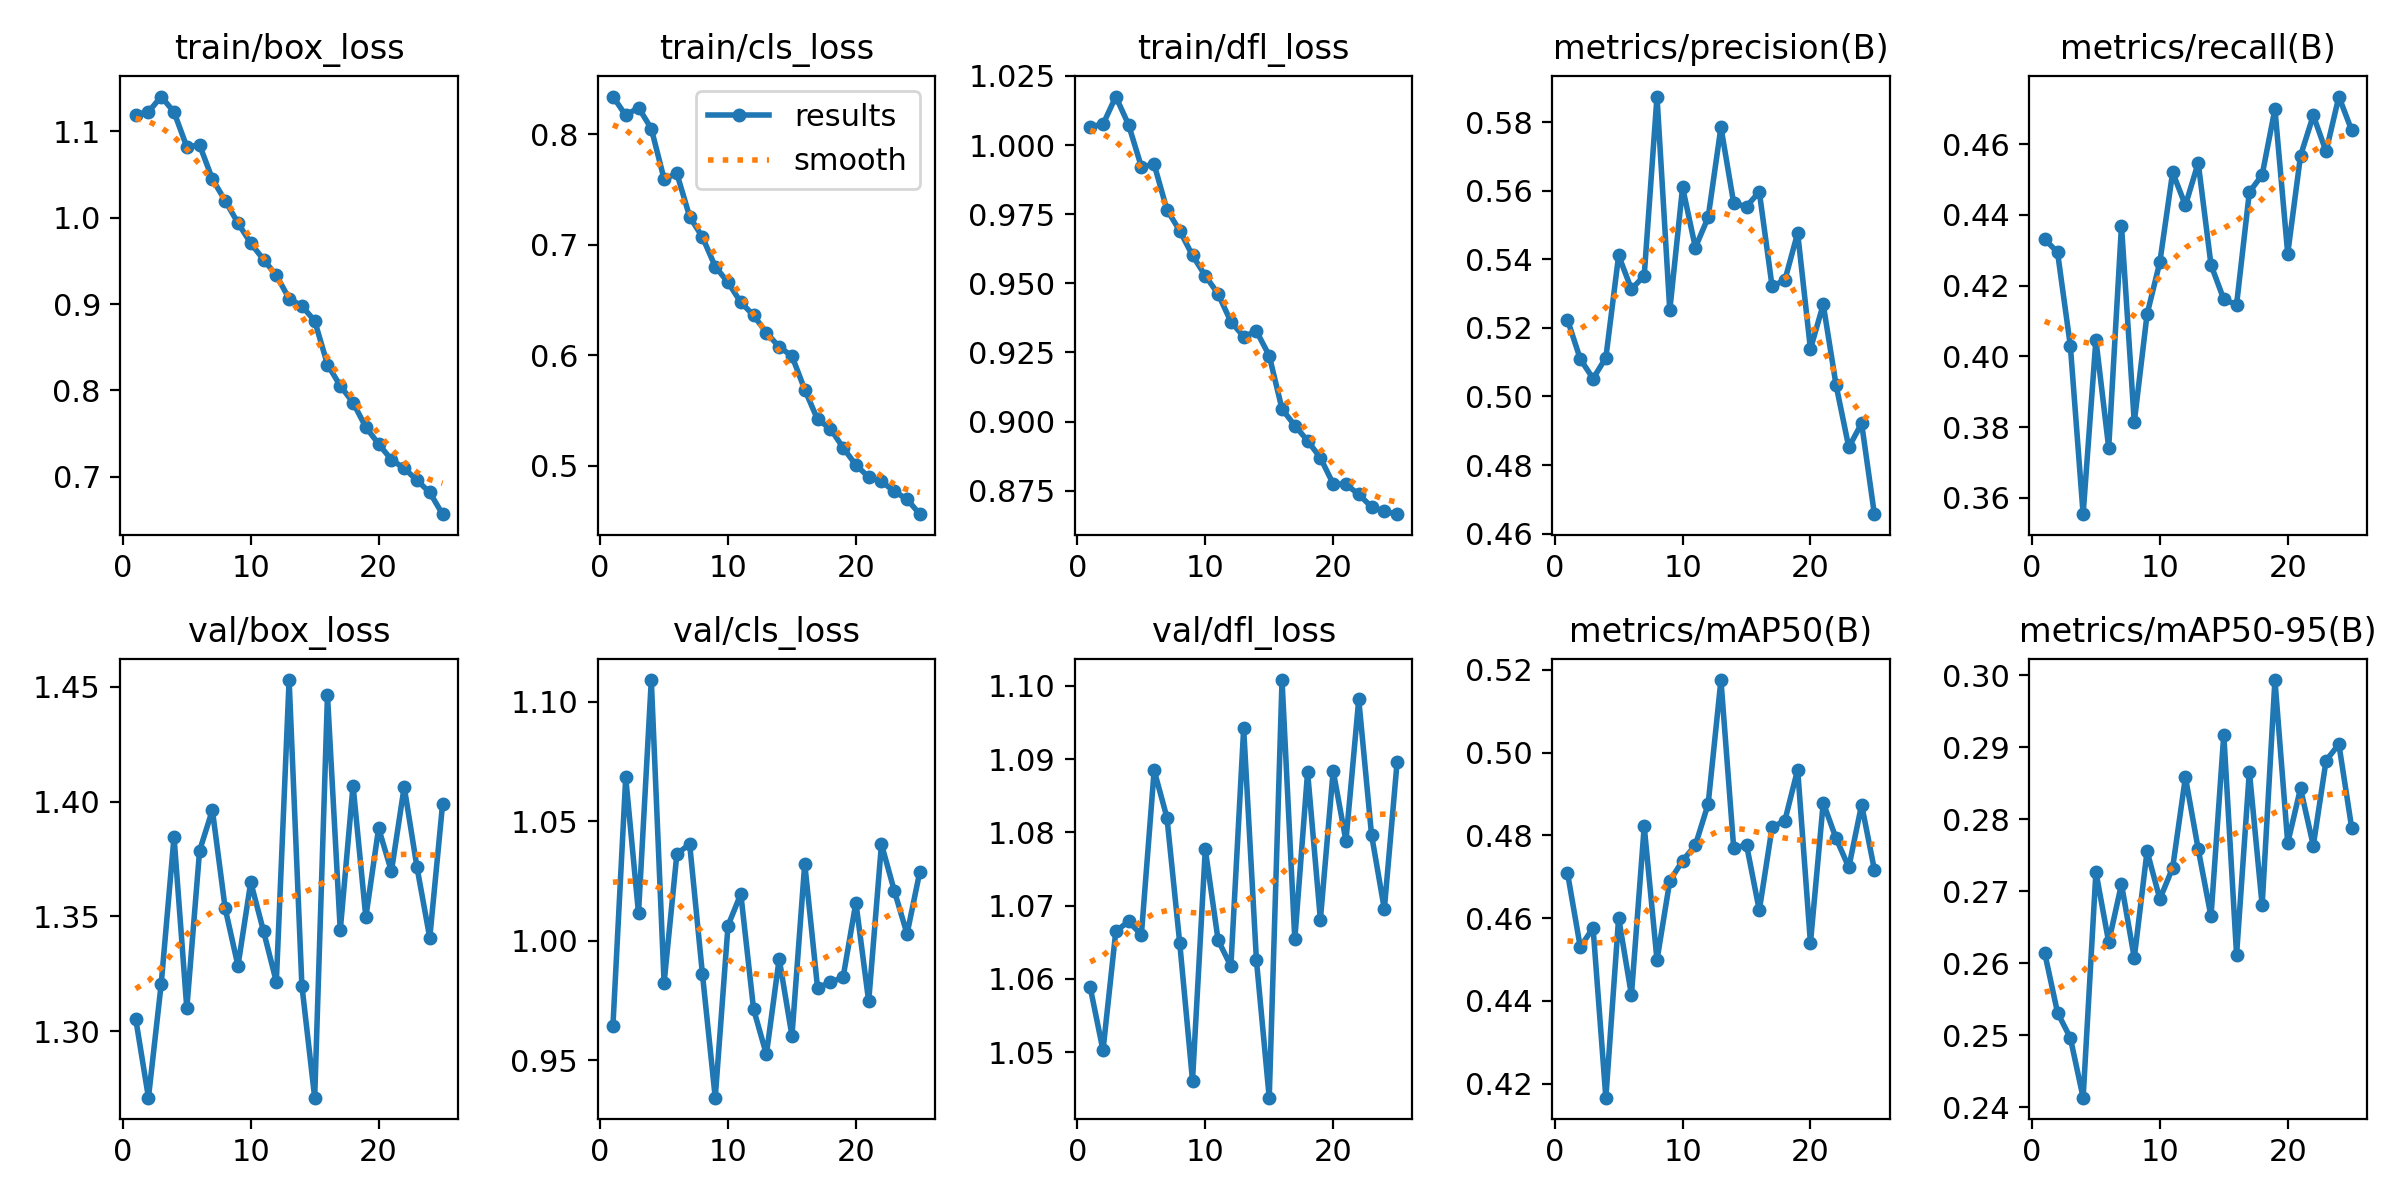

The file beside this chart, header and first rows:
epoch, time, train/box_loss, train/cls_loss, train/dfl_loss, metrics/precision(B), metrics/recall(B), metrics/mAP50(B), metrics/mAP50-95(B), val/box_loss, val/cls_loss, val/dfl_loss, lr/pg0, lr/pg1, lr/pg2
1, 76.62, 1.119, 0.8342, 1.007, 0.5224, 0.4331, 0.4709, 0.2614, 1.305, 0.9646, 1.059, 0.0004137, 0.0004137, 0.0004137
2, 128.5, 1.122, 0.8172, 1.007, 0.5109, 0.4294, 0.453, 0.2531, 1.271, 1.068, 1.05, 0.0007975, 0.0007975, 0.0007975
3, 176.3, 1.14, 0.8242, 1.018, 0.5052, 0.403, 0.4576, 0.2496, 1.321, 1.012, 1.066, 0.001148, 0.001148, 0.001148
4, 224.9, 1.122, 0.8051, 1.007, 0.5113, 0.3554, 0.4166, 0.2413, 1.385, 1.109, 1.068, 0.001102, 0.001102, 0.001102
5, 271.5, 1.082, 0.7595, 0.9922, 0.5411, 0.4047, 0.46, 0.2727, 1.31, 0.9825, 1.066, 0.001052, 0.001052, 0.001052
6, 317.7, 1.084, 0.7645, 0.993, 0.5313, 0.3742, 0.4414, 0.2629, 1.379, 1.036, 1.088, 0.001002, 0.001002, 0.001002
7, 365.8, 1.045, 0.7254, 0.9766, 0.5352, 0.4369, 0.4821, 0.271, 1.396, 1.041, 1.082, 0.000953, 0.000953, 0.000953
8, 412.1, 1.02, 0.7069, 0.969, 0.5875, 0.3814, 0.4498, 0.2607, 1.353, 0.9861, 1.065, 0.0009035, 0.0009035, 0.0009035
9, 458.2, 0.9938, 0.6802, 0.9601, 0.5251, 0.4119, 0.4689, 0.2756, 1.328, 0.9344, 1.046, 0.000854, 0.000854, 0.000854
10, 505.9, 0.9705, 0.666, 0.9527, 0.561, 0.4266, 0.4738, 0.2689, 1.365, 1.006, 1.078, 0.0008045, 0.0008045, 0.0008045
11, 553.1, 0.9515, 0.6478, 0.9462, 0.5434, 0.452, 0.4776, 0.2732, 1.344, 1.02, 1.065, 0.000755, 0.000755, 0.000755
12, 598.8, 0.9333, 0.6361, 0.9361, 0.5522, 0.4427, 0.4876, 0.2858, 1.321, 0.9714, 1.062, 0.0007055, 0.0007055, 0.0007055
13, 644.9, 0.9063, 0.6203, 0.9308, 0.5785, 0.4547, 0.5175, 0.2758, 1.453, 0.9525, 1.094, 0.000656, 0.000656, 0.000656
14, 690.5, 0.8977, 0.6076, 0.9327, 0.5563, 0.4259, 0.4768, 0.2665, 1.32, 0.9925, 1.063, 0.0006065, 0.0006065, 0.0006065
15, 737.2, 0.8806, 0.5992, 0.9238, 0.5554, 0.4161, 0.4777, 0.2918, 1.271, 0.9603, 1.044, 0.000557, 0.000557, 0.000557
16, 783.6, 0.83, 0.5689, 0.9046, 0.5597, 0.4146, 0.4618, 0.2612, 1.446, 1.032, 1.101, 0.0005075, 0.0005075, 0.0005075
17, 828.7, 0.8053, 0.5419, 0.8986, 0.5321, 0.4465, 0.4819, 0.2866, 1.344, 0.9805, 1.065, 0.000458, 0.000458, 0.000458
18, 873.8, 0.786, 0.5336, 0.8931, 0.5339, 0.4513, 0.4835, 0.268, 1.407, 0.9826, 1.088, 0.0004085, 0.0004085, 0.0004085
19, 918.8, 0.7574, 0.5163, 0.8869, 0.5477, 0.4699, 0.4959, 0.2993, 1.35, 0.9848, 1.068, 0.000359, 0.000359, 0.000359
20, 964.7, 0.738, 0.5006, 0.8775, 0.5138, 0.429, 0.454, 0.2767, 1.388, 1.016, 1.088, 0.0003095, 0.0003095, 0.0003095
21, 1010, 0.7198, 0.4897, 0.8773, 0.5268, 0.4567, 0.4879, 0.2843, 1.37, 0.9747, 1.079, 0.00026, 0.00026, 0.00026
22, 1054, 0.7098, 0.4857, 0.8737, 0.5034, 0.4681, 0.4793, 0.2763, 1.406, 1.04, 1.098, 0.0002105, 0.0002105, 0.0002105
23, 1100, 0.6959, 0.4768, 0.8691, 0.4852, 0.4579, 0.4723, 0.2881, 1.371, 1.021, 1.08, 0.000161, 0.000161, 0.000161
24, 1145, 0.6818, 0.4696, 0.8675, 0.4922, 0.4735, 0.4874, 0.2904, 1.341, 1.003, 1.07, 0.0001115, 0.0001115, 0.0001115
25, 1190, 0.6567, 0.4561, 0.8665, 0.4657, 0.4639, 0.4717, 0.2788, 1.399, 1.029, 1.09, 6.2e-05, 6.2e-05, 6.2e-05
